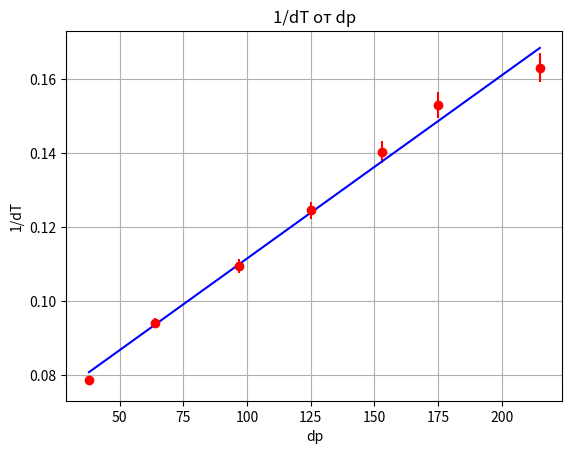

Write Python code to recreate this figure.
import pandas as pd
import numpy as np
import matplotlib.pyplot as plt
P=[215, 175, 153, 125, 97, 64, 38]
T=[-10.8, -11.2, -11.8, -12.7, -13.8, -15.3, -17.4]
sT=0.05
y=T
x=P
k=len(x)
sY=list(range(k))
for i in range(k):
    y[i]=4.67+y[i]
    y[i]=-1/y[i]
    sY[i]=sT*y[i]**2
    print("p=", P[i], " 1/T=", y[i], "+-", sY[i])
Sum_xy=0
Sum_x=0
Sum_y=0
Sum_x2=0
for i in range(k):
    Sum_xy=Sum_xy+x[i]*y[i]
    Sum_x=Sum_x+x[i]
    Sum_y=Sum_y+y[i] 
    Sum_x2=Sum_x2+x[i]**2
A=(k*Sum_xy-Sum_x*Sum_y)/(k*Sum_x2-Sum_x**2)
B=(Sum_y-A*Sum_x)/k
Sigma_A=0
 
print("A=", A )
print("B=", B )

y_Aproximated=np.zeros(k, dtype=float)
for i in range(k):
     y_Aproximated[i]=x[i]*A+B
     Sigma_A= Sigma_A+(y[i]-y_Aproximated[i])**2
     sY[i]=sY[i]*3
Sigma_A=(Sigma_A)**0.5
print("Sigma_A=", Sigma_A )

     
plt.title("1/dT от dp")
plt.xlabel("dp")
plt.ylabel("1/dT")
plt.grid()

plt.errorbar(x, y_Aproximated,   fmt='-', c='blue', ecolor='green')
plt.errorbar( x, y,  fmt='o', yerr=sY, c='r', ecolor='red')
plt.figure()
plt.show() 

W=3.74
p=742*133
T0=295
R=8.31
b=1.51*10**(-6)
Cp=A*W*T0/(b*p)*R
print("Cp=",Cp)
Cv=Cp-R
print("Cv=",Cv)
I=Cv/R*2
print("I=",I, "+-", 2*1.23/R)
